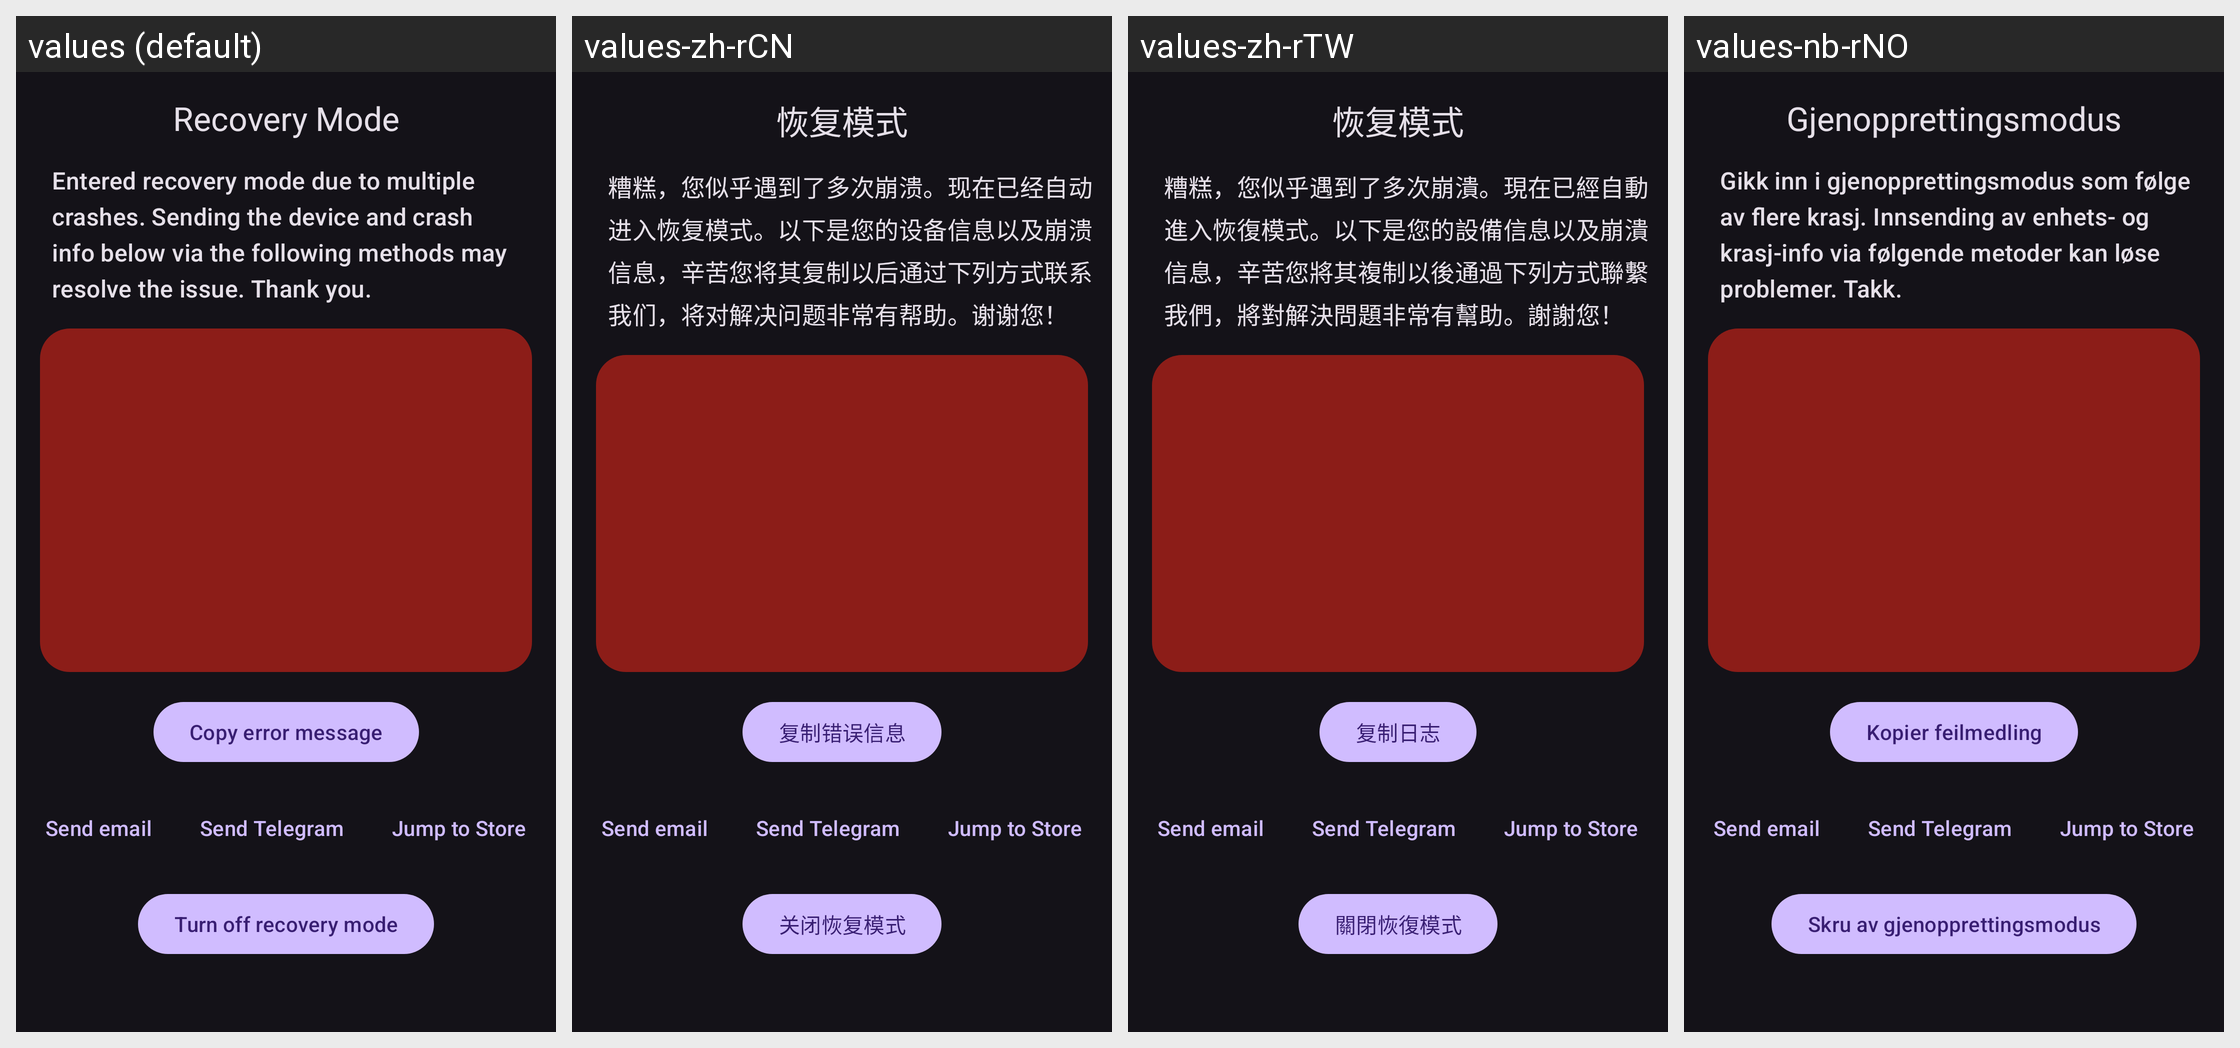

This grid shows one Android layout under several languages. Give, for every string resource on the screen, its name, the default text and each shown locale's text.
Android screen res/layout/a_recovery.xml rendered under 4 locales, left to right: values (default), values-zh-rCN, values-zh-rTW, values-nb-rNO. Device: Nexus 5 (rendered at 1080×1920; each locale shown at half size, 540×960, under a caption strip naming it); theme Theme.Material3.Dark.NoActionBar.
Other locales in the repository, not shown: values-de-rDE, values-fr, values-it, values-ja, values-nn, values-pt, values-pt-rBR, values-ru.
Strings drawn on this screen, with the default value and each locale's value (text and hints the layout hard-codes, and strings that could not be matched under every locale, appear in the picture but are not listed):

recovery_title
  values: Recovery Mode
  values-zh-rCN: 恢复模式
  values-zh-rTW: 恢复模式
  values-nb-rNO: Gjenopprettingsmodus

recovery_mode_tips
  values: Entered recovery mode due to multiple crashes. Sending the device and crash info below via the following methods may resolve the issue. Thank you.
  values-zh-rCN: 糟糕，您似乎遇到了多次崩溃。现在已经自动进入恢复模式。以下是您的设备信息以及崩溃信息，辛苦您将其复制以后通过下列方式联系我们，将对解决问题非常有帮助。谢谢您！
  values-zh-rTW: 糟糕，您似乎遇到了多次崩潰。現在已經自動進入恢復模式。以下是您的設備信息以及崩潰信息，辛苦您將其複制以後通過下列方式聯繫我們，將對解決問題非常有幫助。謝謝您！
  values-nb-rNO: Gikk inn i gjenopprettingsmodus som følge av flere krasj. Innsending av enhets- og krasj-info via følgende metoder kan løse problemer. Takk.

copy
  values: Copy error message
  values-zh-rCN: 复制错误信息
  values-zh-rTW: 复制日志
  values-nb-rNO: Kopier feilmedling

send_email
  values: Send email
  values-zh-rCN: Send email  [not translated; the default value is used]
  values-zh-rTW: Send email  [not translated; the default value is used]
  values-nb-rNO: Send email  [not translated; the default value is used]

send_telegram
  values: Send Telegram
  values-zh-rCN: Send Telegram  [not translated; the default value is used]
  values-zh-rTW: Send Telegram  [not translated; the default value is used]
  values-nb-rNO: Send Telegram  [not translated; the default value is used]

jump_to_store
  values: Jump to Store
  values-zh-rCN: Jump to Store  [not translated; the default value is used]
  values-zh-rTW: Jump to Store  [not translated; the default value is used]
  values-nb-rNO: Jump to Store  [not translated; the default value is used]

turn_off_recovery_mode
  values: Turn off recovery mode
  values-zh-rCN: 关闭恢复模式
  values-zh-rTW: 關閉恢復模式
  values-nb-rNO: Skru av gjenopprettingsmodus
